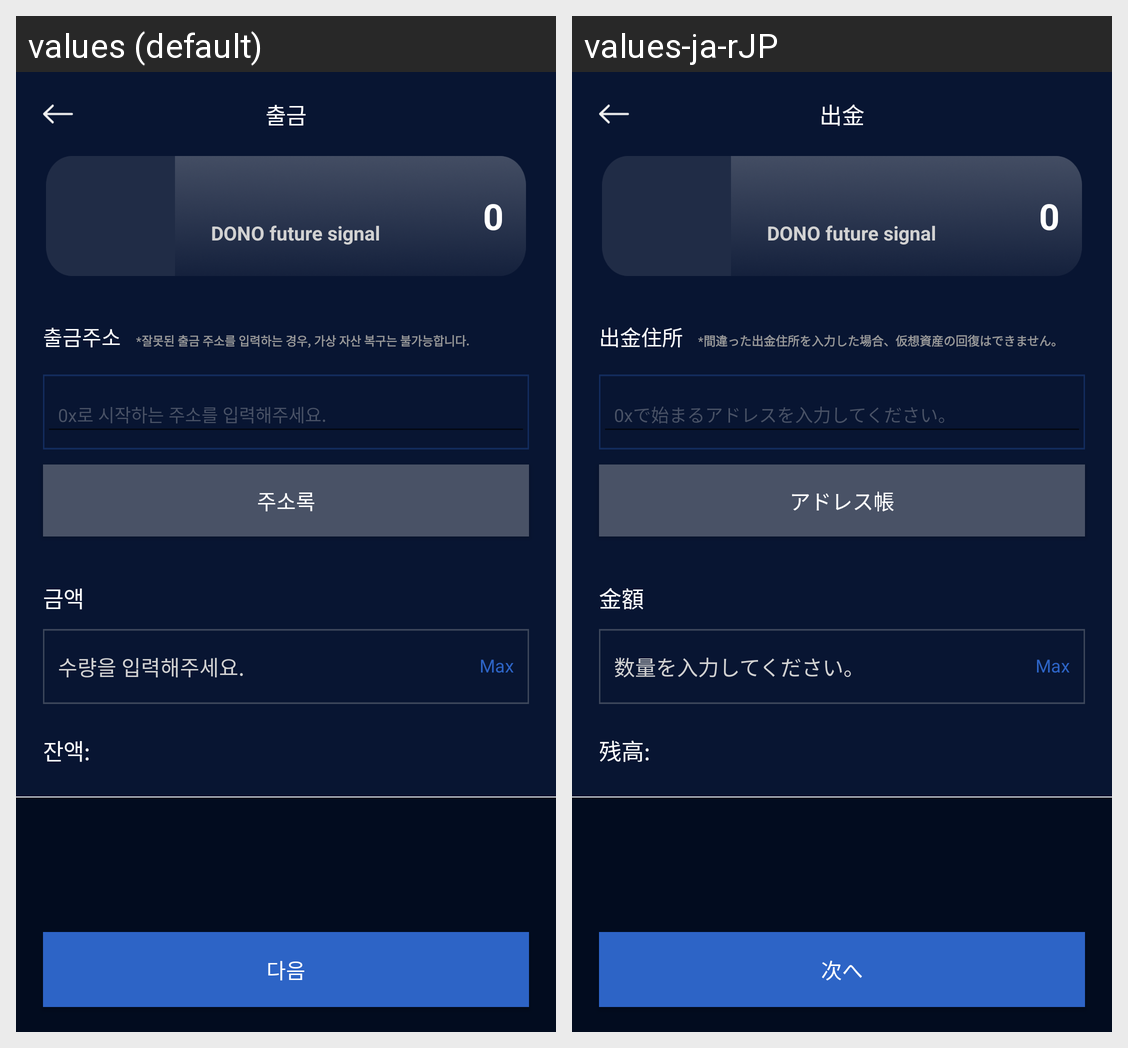

The Android screen above is rendered under two locales of the same app. Produce the string resources it draws, with the default and per-locale values.
Android screen res/layout/activity_send_erc1155.xml rendered under 2 locales, left to right: values (default), values-ja-rJP. Device: Nexus 5 (rendered at 1080×1920; each locale shown at half size, 540×960, under a caption strip naming it); theme AppTheme.NoActionBar.
Strings drawn on this screen, with the default value and each locale's value (text and hints the layout hard-codes, and strings that could not be matched under every locale, appear in the picture but are not listed):

send
  values: 출금
  values-ja-rJP: 出金

withdrawal_address
  values: 출금주소
  values-ja-rJP: 出金住所

incorrect_withdrawal_address_warning
  values: *잘못된 출금 주소를 입력하는 경우, 가상 자산 복구는 불가능합니다.
  values-ja-rJP: *間違った出金住所を入力した場合、仮想資産の回復はできません。

enter_address_with_ox
  values: 0x로 시작하는 주소를 입력해주세요.
  values-ja-rJP: 0xで始まるアドレスを入力してください。

address_book
  values: 주소록
  values-ja-rJP: アドレス帳

amount
  values: 금액
  values-ja-rJP: 金額

enter_quantity
  values: 수량을 입력해주세요.
  values-ja-rJP: 数量を入力してください。

balance
  values: 잔액:
  values-ja-rJP: 残高:

next
  values: 다음
  values-ja-rJP: 次へ
